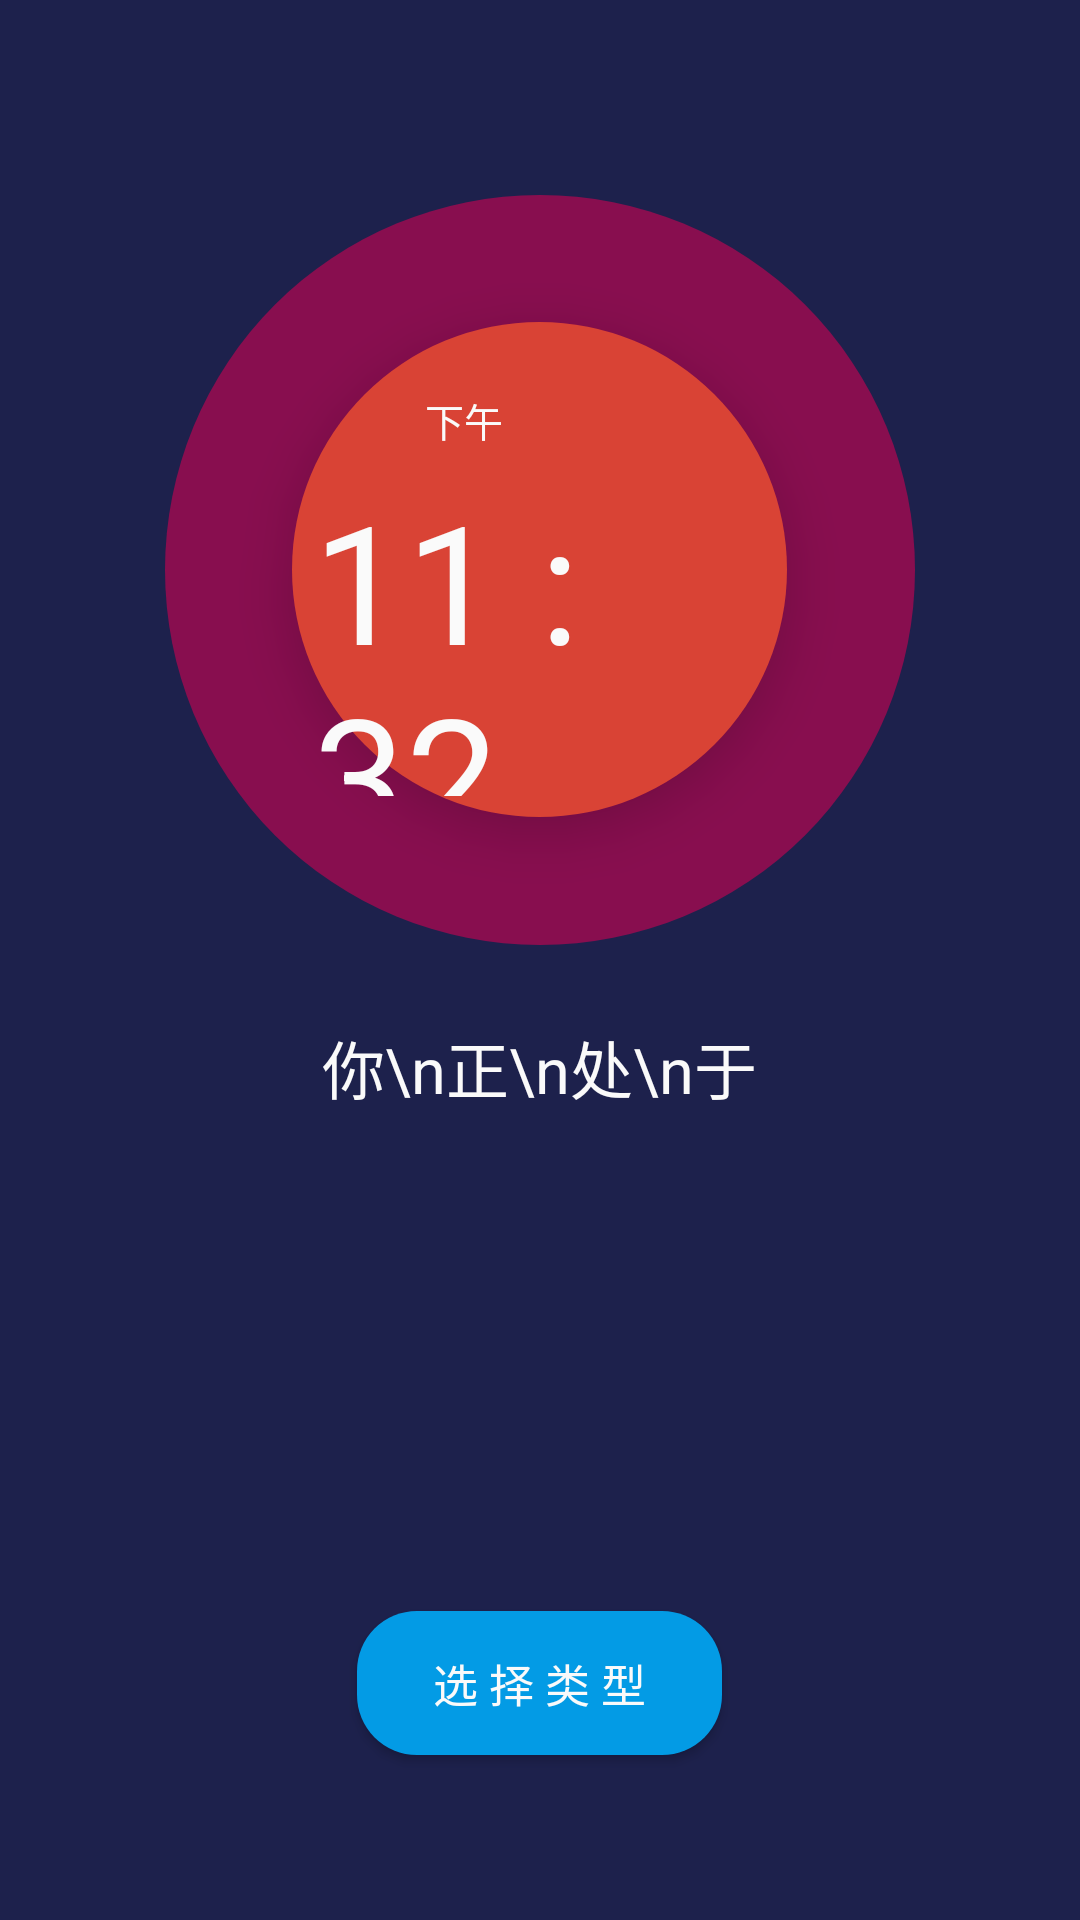

Reconstruct the res/layout file that produces this screen, plus the resources it refers to.
<!-- AndroidManifest.xml: application theme AppTheme -->
<!-- res/layout/fragment_main.xml -->
<?xml version="1.0" encoding="utf-8"?>
<RelativeLayout xmlns:android="http://schemas.android.com/apk/res/android"
                android:layout_width="match_parent"
                android:layout_height="match_parent"
                android:background="#1d214c">

    <android.support.v7.widget.Toolbar
        android:id="@+id/my_toolbar"
        android:layout_height="wrap_content"
        android:layout_width="match_parent"
        android:layout_centerHorizontal="true"
        android:minHeight="?attr/actionBarSize"
        android:background="#1d214c" />

    <FrameLayout
        android:id="@+id/di_fragment"
        android:layout_width="250dp"
        android:layout_below="@id/my_toolbar"
        android:layout_marginTop="65dp"
        android:layout_height="250dp"
        android:elevation="8dp"
        android:layout_alignParentTop="true"
        android:layout_centerHorizontal="true" >
        <ImageView
            android:background="@drawable/big_watch_di"
            android:layout_width="match_parent"
            android:layout_height="match_parent"
            android:id="@+id/big_watch_di"/>
    <LinearLayout
        android:layout_gravity="center"
        android:orientation="vertical"
        android:id="@+id/big_watch"
        android:background="@drawable/big_watch"
        android:layout_width="165dp"
        android:layout_height="165dp"
        android:elevation="11dp" >
        <TextView
            android:id="@+id/shangxiawu_text"
            android:textColor="#FAFAFA"
            android:layout_width="wrap_content"
            android:layout_height="wrap_content"
            android:layout_gravity="center_horizontal"
            android:textSize="13sp"
            android:layout_marginTop="23dp"
            android:layout_marginRight="25dp"
            android:text="下午" />
        <TextView
            android:id="@+id/watch_num_text"
            android:layout_width="wrap_content"
            android:layout_height="wrap_content"
            android:textColor="#FAFAFA"
            android:layout_margin="7dp"
            android:text="11 : 32"
            android:layout_gravity="center_horizontal"
            android:textSize="55sp"/>
        <TextView
            android:id="@+id/nianyueri_text"
            android:padding="3dp"
            android:layout_width="wrap_content"
            android:layout_height="wrap_content"
            android:textColor="#FAFAFA"
            android:layout_marginTop="18dp"
            android:textSize="9sp"
            android:layout_gravity="center_horizontal"
            android:text="2016年8月11日"/>
    </LinearLayout>
    </FrameLayout>

    <TextView
        android:text="你\n正\n处\n于"
        android:textSize="21sp"
        android:padding="10dp"
        android:layout_marginTop="15dp"
        android:layout_below="@id/di_fragment"
        android:textColor="#FAFAFA"
        android:alpha="64"
        android:layout_width="wrap_content"
        android:layout_height="wrap_content"
        android:layout_centerHorizontal="true"
        android:id="@+id/shu_textView" />

    <include
        android:id="@id/xianshi_grid" />

    <Button
        android:id="@+id/chose_daji_button"
        android:textSize="15sp"
        android:paddingBottom="-3dp"
        android:paddingTop="-3dp"
        android:text="     选 择 类 型     "
        android:textColor="#FAFAFA"
        android:elevation="2dp"
        android:background="@drawable/fragment_main_button"
        android:layout_marginBottom="55dp"
        android:layout_width="wrap_content"
        android:layout_height="wrap_content"
        android:layout_alignParentBottom="true"
        android:layout_centerHorizontal="true" />

</RelativeLayout>
<!-- resources referenced by this layout -->
<resources>
  <!-- drawable big_watch (drawable) -->
  <shape xmlns:android="http://schemas.android.com/apk/res/android"
         android:shape="oval">
  
      <solid
          android:color="#d94335" />
  
  </shape>
  <!-- drawable big_watch_di (drawable) -->
  <shape xmlns:android="http://schemas.android.com/apk/res/android"
         android:shape="oval">
  
      <solid
          android:color="#880e4f" />
  
  </shape>
  <!-- drawable fragment_main_button (drawable) -->
  <shape xmlns:android="http://schemas.android.com/apk/res/android"
         android:shape="rectangle" >
  
              <solid android:color="#039be5" />
              <corners android:radius="20dp" />
  
              <padding
                  android:left="7dp"
                  android:right="7dp" />
  
          </shape>
  <style name="AppTheme" parent="Theme.AppCompat.Light.NoActionBar">
          
          <item name="colorPrimary">@color/colorPrimary</item>
          <item name="colorPrimaryDark">@color/colorPrimaryDark</item>
          <item name="colorAccent">@color/colorAccent</item>
      </style>
  <!-- not gathered from this repository: default colours our renderer supplied (Android Studio template values) -->
  <color name="colorPrimary">#FF6200EE</color>
  <color name="colorPrimaryDark">#FF3700B3</color>
  <color name="colorAccent">#FF03DAC5</color>
</resources>
